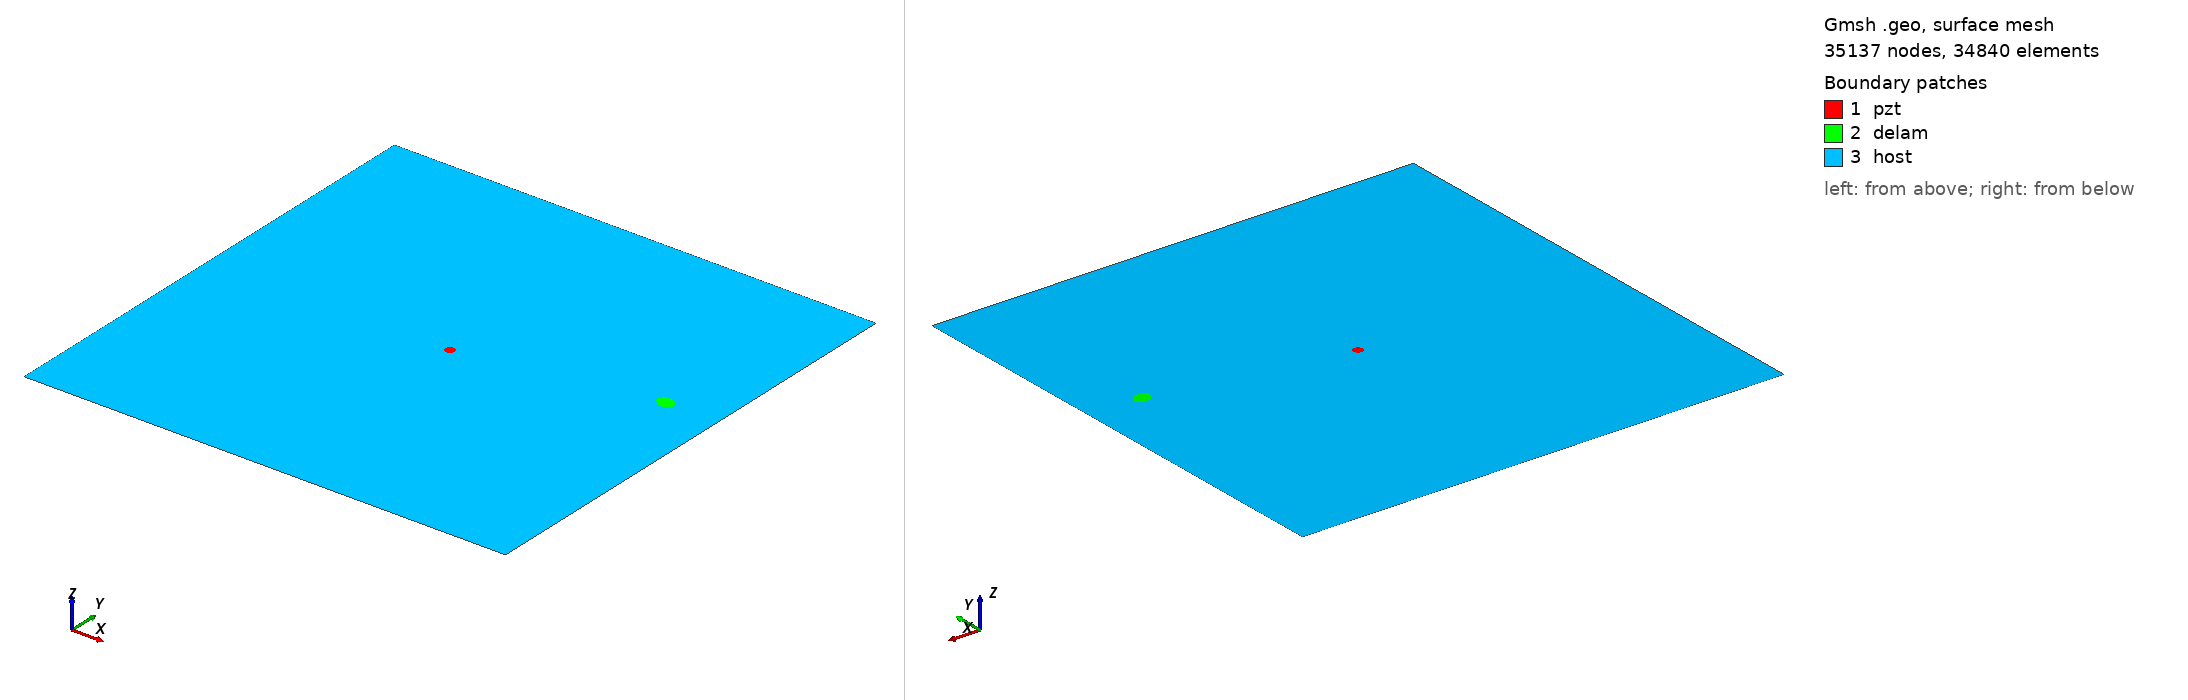

Gmsh geometry script, surface-meshed: 35137 nodes, 34840 surface elements. Boundary patches (legend numbers): 1 pzt, 2 delam, 3 host. Left view from above one corner, right view from below the opposite corner. Legend entries are the model's physical surfaces. The drawing asked Gmsh for element sizes between 1% and 20% of the model's largest extent; the script's own settings can give other sizes.

=== m1_rand_single_delam_69.geo (drawn) ===
SetFactory("OpenCASCADE");
L=0.500000; 
W=0.500000; 
a=0.009199; 
b=0.007136; 
x=0.445368; 
y=0.287165; 
alpha=0.889202 *Pi; 
r=0.005000; 
xpzt=0.250000; 
ypzt=0.250000; 
//+
Point(1) = {0, 0, 0, 1.0};
//+
Point(2) = {L, 0, 0, 1.0};
//+
Point(3) = {L, W, 0, 1.0};
//+
Point(4) = {0, W, 0, 1.0};
//+
Line(1) = {1, 2};
//+
Line(2) = {2, 3};
//+
Line(3) = {3, 4};
//+
Line(4) = {4, 1};
//+
Circle(5) = {xpzt, ypzt, -0, r, 0, 2*Pi};
//+
Ellipse(6) = {x, y, -0, a, b, 0, 2*Pi};
//+
Rotate {{0, 0, 1}, {x, y, 0}, alpha} {
  Curve{6}; 
}
//+
Curve Loop(1) = {4, 1, 2, 3};
//+
Curve Loop(2) = {6};
//+
Curve Loop(3) = {5};
//+
Curve Loop(4) = {6};
//+
Curve Loop(5) = {5};
//+
Plane Surface(1) = {5};
//+
Plane Surface(2) = {4};
//+
Plane Surface(3) = {1, 2, 3};
//+
Point(9) = {xpzt, ypzt, 0, 1.0};
//+
Point{9} In Surface {1};// mesh node at centre of pzt
//+
Physical Surface("pzt") = {1};
//+
Physical Surface("delam") = {2};
//+
Physical Surface("host") = {3};

Mesh.Algorithm = 6; // Frontal
Mesh.CharacteristicLengthFactor = 0.068000;
Mesh.CharacteristicLengthMin = 0.001000;
Mesh.CharacteristicLengthMax = 0.200000;
Mesh.RecombineAll = 1; // Apply recombination algorithm
Mesh.SubdivisionAlgorithm = 1; // 1: all quadrangles
Mesh.Smoothing = 1;
